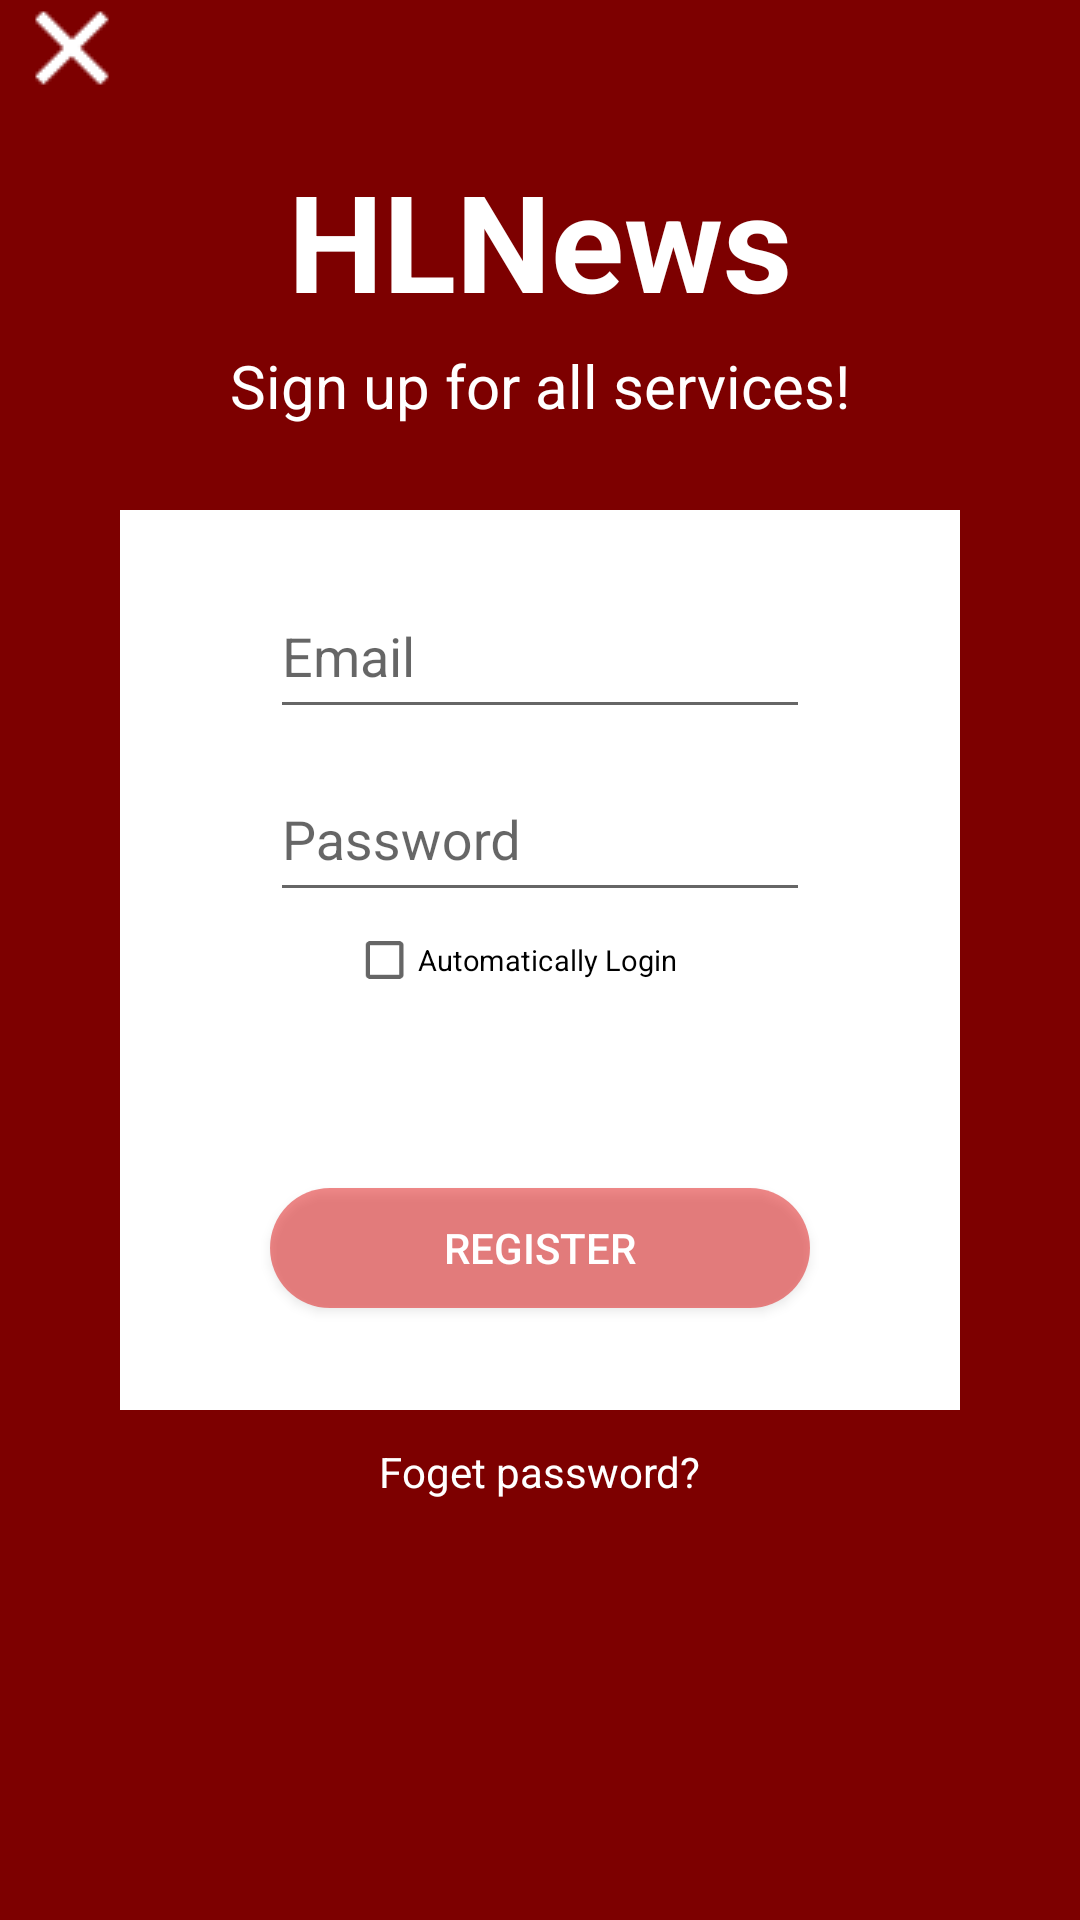

Write the Android layout XML for this screen, with the resource values it uses.
<!-- AndroidManifest.xml: application theme AppTheme -->
<!-- res/layout/activity_login.xml -->
<?xml version="1.0" encoding="utf-8"?>
<RelativeLayout xmlns:android="http://schemas.android.com/apk/res/android"
    xmlns:app="http://schemas.android.com/apk/res-auto"
    xmlns:tools="http://schemas.android.com/tools"
    android:layout_width="match_parent"
    android:layout_height="match_parent"
    android:background="@color/colorPrimary"
    >
    <ImageView
        android:layout_width="wrap_content"
        android:layout_height="wrap_content"
        android:src="@drawable/cancel"
        android:layout_alignParentTop="true"
        android:id="@+id/img_cancel"
        android:layout_toStartOf="@+id/linearLayout" />
    <TextView
        android:layout_width="wrap_content"
        android:layout_height="wrap_content"
        android:text="@string/app_name"
        android:textColor="@color/title"
        android:textSize="45dp"
        android:textStyle="bold"
        android:id="@+id/log_title"
        android:layout_marginTop="50dp"
        android:layout_alignParentTop="true"
        android:layout_centerHorizontal="true" />
    <TextView
        android:layout_width="wrap_content"
        android:layout_height="wrap_content"
        android:text="@string/sign_up"
        android:textColor="@color/title"
        android:textSize="20dp"
        android:layout_marginTop="5dp"
        android:layout_below="@+id/log_title"
        android:layout_centerHorizontal="true"
        android:id="@+id/textView" />
    <RelativeLayout
        android:layout_width="280dp"
        android:layout_height="300dp"
        android:background="@color/title"
        android:layout_centerVertical="true"
        android:layout_centerHorizontal="true"
        android:id="@+id/linearLayout">

        <android.support.design.widget.TextInputLayout
            android:layout_width="wrap_content"
            android:layout_height="wrap_content"
            android:layout_above="@+id/et_psw_t"
            android:layout_centerHorizontal="true"
            android:id="@+id/et_uname_t">
            <EditText
                android:id="@+id/et_uname"
                android:layout_width="180dp"
                android:layout_height="50dp"
                android:hint="@string/email"
                android:focusable="true"
                android:focusableInTouchMode="true"
                android:singleLine="true"
                android:inputType="textEmailAddress" />
        </android.support.design.widget.TextInputLayout>
        <android.support.design.widget.TextInputLayout
            android:layout_width="wrap_content"
            android:layout_height="wrap_content"
            android:id="@+id/et_psw_t"
            android:layout_above="@+id/auto_login"
            android:layout_alignStart="@+id/et_uname_t">
            <EditText
                android:id="@+id/et_psw"
                android:layout_width="180dp"
                android:layout_height="50dp"
                android:hint="@string/password"
                android:focusable="true"
                android:focusableInTouchMode="true"
                android:singleLine="true"
                android:inputType="textPassword"
                 />
        </android.support.design.widget.TextInputLayout>

        <CheckBox
            android:id="@+id/auto_login"
            android:textStyle="normal"
            android:scaleX="0.7"
            android:scaleY="0.7"
            android:layout_width="wrap_content"
            android:layout_height="wrap_content"
            android:text="@string/auto_login"
            android:layout_centerVertical="true"
            android:layout_alignStart="@+id/et_psw_t"
            android:layout_alignEnd="@+id/et_psw_t" />
        <Button
            android:layout_width="180dp"
            android:layout_height="40dp"
            android:text="@string/login"
            android:clickable="false"
            android:textColor="@color/title"
            android:background="@drawable/log_button"
            android:id="@+id/btn_login"
            android:layout_below="@+id/auto_login"
            android:layout_alignStart="@+id/auto_login" />
        <Button
            android:layout_width="180dp"
            android:layout_height="40dp"
            android:text="@string/register"
            android:id="@+id/btn_register"
            android:textColor="@color/title"
            android:background="@drawable/reg_buttom"
            android:layout_marginTop="20dp"
            android:layout_below="@+id/btn_login"
            android:layout_alignStart="@+id/btn_login" />
    </RelativeLayout>
    <TextView
        android:layout_width="wrap_content"
        android:layout_height="wrap_content"
        android:text="@string/forget_psw"
        android:textColor="@color/title"
        android:id="@+id/forget_psw"
        android:layout_below="@+id/linearLayout"
        android:layout_centerHorizontal="true"
        android:layout_marginTop="11dp"
        android:clickable="true"/>
    <com.wang.avi.AVLoadingIndicatorView
        android:id="@+id/log_load"
        android:layout_width="wrap_content"
        android:layout_height="wrap_content"
        app:indicator="BallPulse"
        app:indicator_color="@color/colorAccent"
        android:layout_centerInParent="true"
        android:visibility="invisible"
        android:elevation="10dp"
        />



</RelativeLayout>
<!-- resources referenced by this layout -->
<resources>
  <color name="colorAccent">#7d0000</color>
  <color name="colorPrimary">#7d0000</color>
  <color name="title">#ffffff</color>
  <!-- drawable cancel: png bitmap (drawable, 377 bytes) -->
  <!-- drawable reg_buttom (drawable) -->
  <?xml version="1.0" encoding="utf-8"?>
  <shape
      xmlns:android="http://schemas.android.com/apk/res/android"
      android:shape="rectangle">
      
      <solid android:color="@color/register" />
      
      
      <corners android:radius="20dip" />
  
      
      <padding
          android:left="10dp"
          android:top="10dp"
          android:right="10dp"
          android:bottom="10dp"
          />
  </shape>
  <string name="app_name">HLNews</string>
  <string name="auto_login">Automatically Login</string>
  <string name="email">Email</string>
  <string name="forget_psw">Foget password?</string>
  <string name="login">Login in</string>
  <string name="password">Password</string>
  <string name="register">Register</string>
  <string name="sign_up">Sign up for all services!</string>
  <style name="AppTheme" parent="Theme.AppCompat.Light.NoActionBar">
          
          <item name="colorPrimary">@color/colorPrimary</item>
          <item name="colorPrimaryDark">@color/colorPrimaryDark</item>
          <item name="colorAccent">@color/colorAccent</item>
      </style>
  <color name="register">#7d00</color>
  <color name="colorPrimaryDark">#7d0000</color>
</resources>
